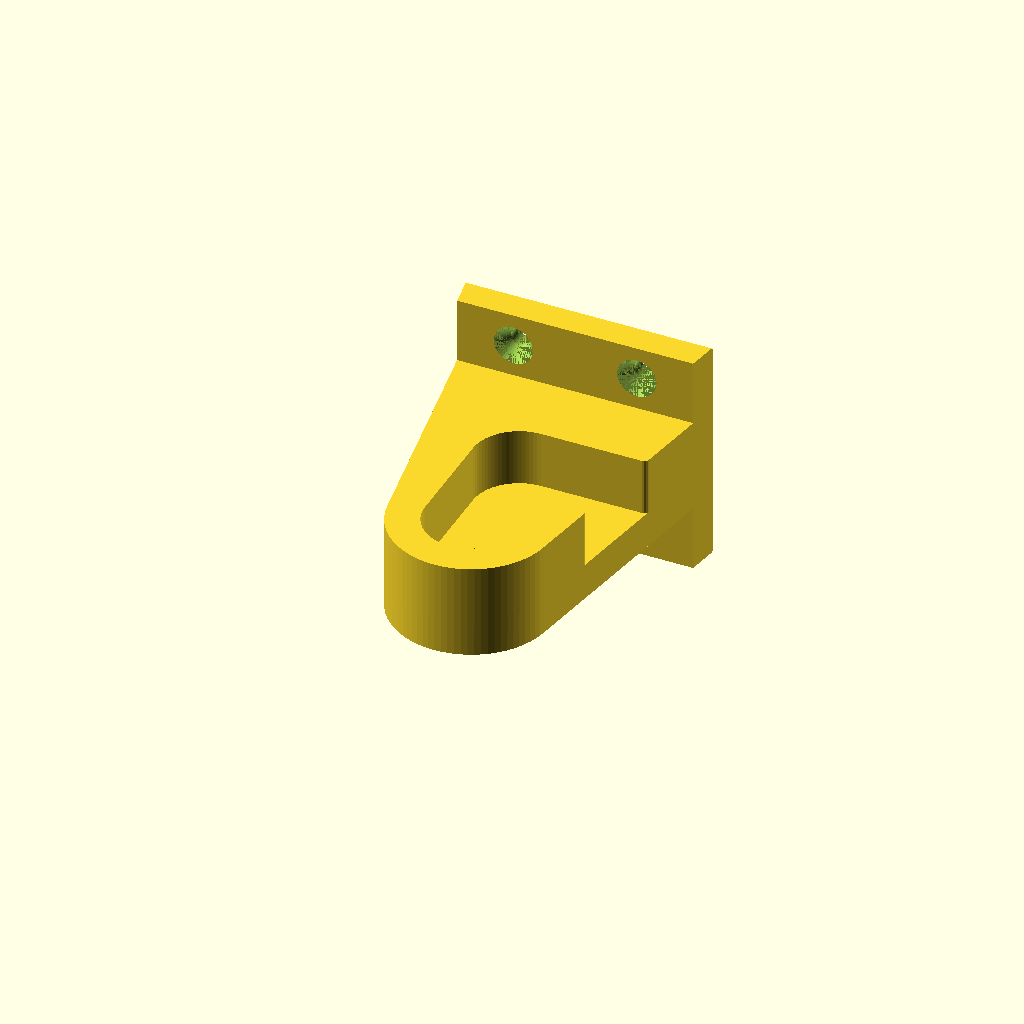
Cell 1: rendered with the file's own defaults.
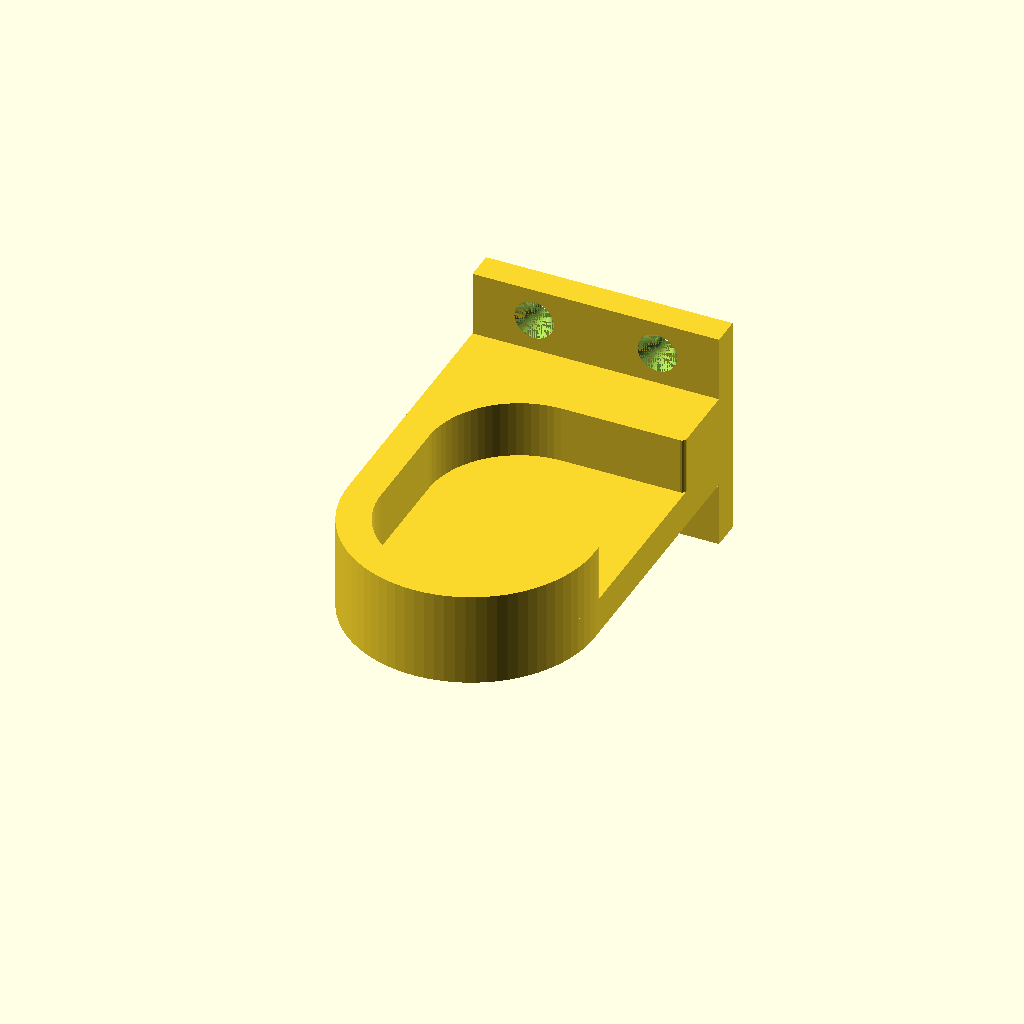
Cell 2 — pipe_od set to 43, the other parameters unchanged.
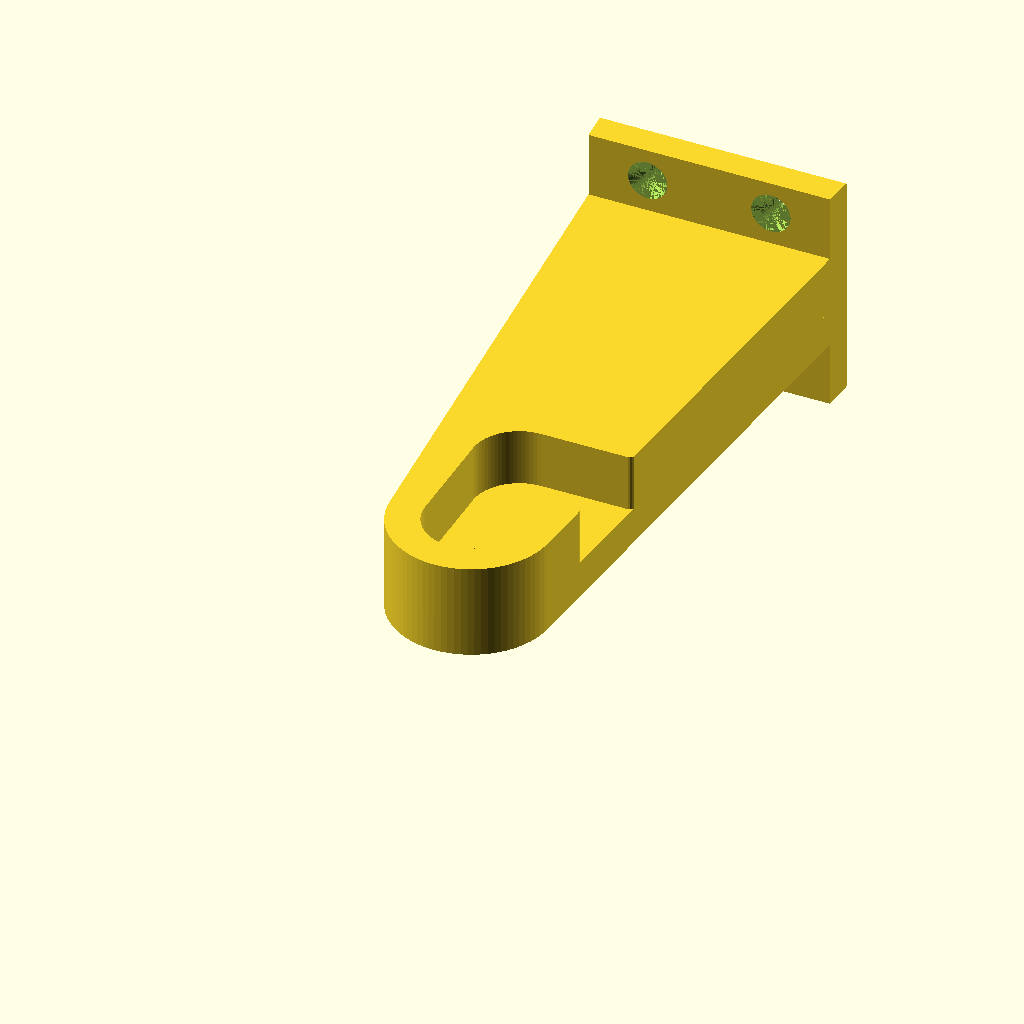
Cell 3 — clearance set to 140, the other parameters unchanged.
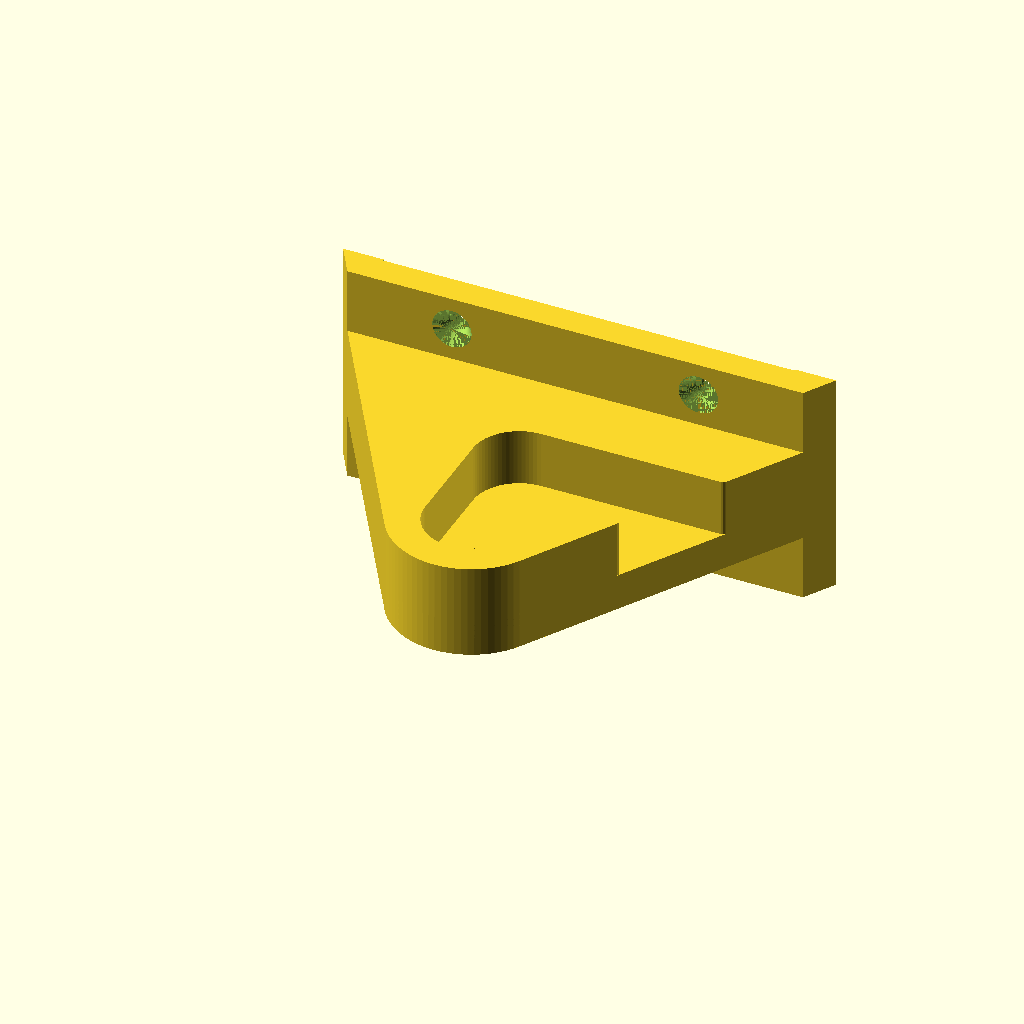
Cell 4 — plate_depth set to 120, the other parameters unchanged.
All cells are drawn from one camera (rotation 55°, 0°, 25°, orthographic, colour scheme Cornfield), so only the parameter changes between them.
OpenSCAD source file curtain_rod.scad:
eps = 0.001;

pipe_od = 21.5;
pipe_id = 16.3;
clearance = 70;

// Distance from pipe center to top of plate.
height = clearance + pipe_od/2
  // Allowance for 3/4" board above.
  - 25.4*0.75;

plate_depth = 60;
plate_thickness = 7.5;

middle_plate_width = 45;
stem_width = 12;
plug_od = pipe_id - 0.9;
plug_full_length = 12;
plug_taper_length = 1;

end_lip = 8;
end_lip_length = 14;
hole_id = pipe_od + 1;
end_wall = 9;
end_plate_width = end_wall + end_lip_length + 32;

// #10 x 3/4" wood screw.
module screw_cavity() {
  $fn = 40;
  
  translate([0, 0, -10])
    cylinder(d=9.6, h=10+eps);
  cylinder(d1=9.6, d2=4.6, h=3.7);
  cylinder(d=4.6, h=20);
}

module stem_2d() {
  hull() {
    circle(d=pipe_od-0.5);
    translate([0, height])
      square([plate_depth, eps], center=true);
  }
}

module plate_2d() {
  translate([-plate_depth/2, height-plate_thickness])
    square([plate_depth, plate_thickness]);
}

module screws() {
  for (x = plate_depth*0.25 * [-1, 1])
    translate([x, height-plate_thickness, 0])
      rotate([-90, 0, 0])
        screw_cavity();
}

module middle_piece_half() {
  $fn = 50;
  
  // Plug.
  linear_extrude(stem_width/2)
    circle(d=pipe_od-0.5);
  hull() {
    linear_extrude(stem_width/2 + plug_full_length)
      circle(d=plug_od);
    linear_extrude(stem_width/2 + plug_full_length + plug_taper_length)
      circle(d=plug_od-plug_taper_length);
  }
  
  // Stem.
  linear_extrude(stem_width/2)
    stem_2d();
  
  // Plate.
  difference() {
    linear_extrude(middle_plate_width/2) {
      intersection() {
        stem_2d();
        plate_2d();
      }
    }
    
    translate([0, 0, middle_plate_width*0.31])
      screws();
    
    // Plate chamfer.
    translate([0, height, middle_plate_width/2])
      rotate([45, 0, 0])
        cube([100, 0.6, 0.6], center=true);
  }
}

module middle_piece() {
  for (a = [-1, 1])
    scale([1, 1, a])
      middle_piece_half();
}

module end_block_2d(channel) {
  $fn = 80;

  difference() {
    hull() {
      circle(d=hole_id+2*end_lip);
      translate([0, height])
        square([plate_depth, eps], center=true);
    }
    
    // Channel.
    if (channel) {
      hull() {
        circle(d=hole_id);
        translate([0, 25]) circle(d=hole_id);
      }
      hull() {
        translate([0, 25]) circle(d=hole_id);
        translate([100, 25]) circle(d=hole_id);
      }
    }
  }
}

module end_piece() {
  linear_extrude(end_wall)
    end_block_2d(channel=false);

  // Channel housing.
  roundoff = 1.1;
  linear_extrude(end_wall + end_lip_length)
    offset(roundoff, $fn=16) offset(-roundoff)
      end_block_2d(channel=true);

  plate_protrusion = end_plate_width/2 - end_wall/2 - end_lip_length/2;
  translate([0, 0, -plate_protrusion]) {
    difference() {
      // Plate.
      linear_extrude(end_plate_width) {
       intersection() {
          end_block_2d();
          plate_2d();
        }
      }
      
      for (z = [plate_protrusion/2, end_plate_width-plate_protrusion/2])
        translate([0, 0, z])
          screws();
      
      // Plate chamfer.
      for (z = [0, end_plate_width])
        translate([0, height, z])
          rotate([45, 0, 0])
            cube([100, 0.6, 0.6], center=true);
    }
  }
}

horse_wall = 8;
horse_height = 80;
horse_width = 90;
horse_gap = 1.1;
horse_floor = horse_height*0.3;
horse_hole_id = pipe_od + 0.6;

module saw_horse_sides() {
  $fn = 30;
  
  for (a = [-1, 1]) {
    scale([1, 1, a]) {
      translate([0, 0, horse_wall/2 + horse_gap/2]) {
        hull() {
          // Toroidal disk.
          rotate_extrude() {
            translate([horse_hole_id/2 + horse_wall/2, 0])
              circle(d=horse_wall);
            translate([0, -horse_wall/2])
              square([horse_hole_id/2 + horse_wall/2, horse_wall]);
          }
          
          // Base plate.
          splay = 4;
          translate([horse_height, 0, splay/2])
            cube([eps, horse_width, horse_wall+splay], center=true);
        }
      }
    }
  }
}

module saw_horse() {
  $fn = 70;

  difference() {
    saw_horse_sides();
    
    translate([0, 0, -25])
      cylinder(d=horse_hole_id, h=50);
  }
  
  difference() {
    hull()
      saw_horse_sides();
    cube([(horse_height-horse_floor)*2, 100, 100], center=true);
  }
}

end_piece();
Parameter table extracted from the source (name, type, default, range or options):
eps: number, default 0.001
pipe_od: number, default 21.5
pipe_id: number, default 16.3
clearance: number, default 70
plate_depth: number, default 60
plate_thickness: number, default 7.5
middle_plate_width: number, default 45
stem_width: number, default 12
plug_full_length: number, default 12
plug_taper_length: number, default 1
end_lip: number, default 8
end_lip_length: number, default 14
end_wall: number, default 9
